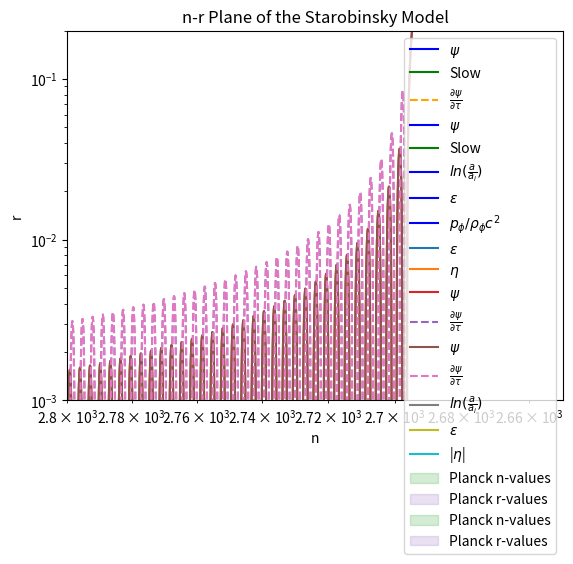

Write the Python code that produced this figure.
import numpy as np
import matplotlib.pyplot as plt
import scipy.integrate as sci

# Task e

def inflation(Y, t):
    psi, dpsi_dtau, a = Y
    psi_i = np.sqrt(1001/(4*np.pi))
    v = (3/(8*np.pi)) * (psi/psi_i)**2
    h = np.sqrt((8*np.pi/3) * (0.5*dpsi_dtau**2 + v))
    dv_dpsi = 2*v/psi
    dY_dtau = [dpsi_dtau, -3*h*dpsi_dtau - dv_dpsi, h]
    return dY_dtau


t_end = 2000
N = 10000
t = np.linspace(0, t_end, N)
y0 = [np.sqrt(1001/(4*np.pi)), 0, 0]

sol = sci.odeint(inflation, y0, t)
psi, dpsi_dtau, a = sol[:, 0], sol[:, 1], sol[:, 2]

# oppgave f

slow_psi_i = np.sqrt(1001/(4*np.pi)) # 11 / (2*np.sqrt(np.pi))
slow_roll = slow_psi_i - (t / (4*np.pi*slow_psi_i))

plt.plot(t, psi, 'b', label=r'$\psi$')
plt.plot(t, slow_roll, 'g', label='Slow')
plt.plot(t, dpsi_dtau, linestyle='--', color='orange', label=r'$\frac{\partial \psi}{\partial \tau}$')
plt.legend(loc='best')
plt.xlabel(r'$\tau$')
plt.grid()
plt.title(r'Scalar Field of the $\psi^2$ Potential')
plt.savefig('task_e_1')
plt.show()

plt.plot(t, psi, 'b', label=r'$\psi$')
plt.plot(t, slow_roll, 'g', label='Slow')
plt.legend(loc='best')
plt.xlabel(r'$\tau$')
plt.xlim(750, 1500)
plt.ylim(-2.5, 2.5)
plt.grid()
plt.title(r'Scalar Field of the $\psi^2$ Potential')
plt.savefig('task_e_3')
plt.show()

plt.plot(t, a, 'b', label=r'$ln(\frac{a}{a_i})$')
plt.legend(loc='best')
plt.xlabel(r'$\tau$')
plt.grid()
plt.title(r'Scale Factor of the $\psi^2$ Potential')
plt.savefig('task_e_2')
plt.show()


# Task g

eps = 1 / (4*np.pi*(psi**2))
plt.plot(t, eps, 'b', label=r'$\epsilon$')
plt.legend(loc='best')
plt.xlabel(r'$\tau$')
plt.yscale('log')
plt.ylim(10**-3, 1)
plt.xlim(0, 1000)
plt.grid()
plt.title(r'$\epsilon$ vs. $\tau$ of the $\psi^2$ Potential')
plt.savefig('task_g')
plt.show()


idx = int(np.argwhere(eps >= 1)[0])
N_t = a[idx]
print(f'The total number of e-folds during inflation is {N_t:.2f}.')

# Task i
psi_i = np.sqrt(1001/(4*np.pi))
v = (3/(8*np.pi)) * (sol[:, 0] / psi_i)**2
ratio = (0.5 * sol[:, 1]**2 - v) / (0.5 * sol[:, 1]**2 + v)
plt.plot(t, ratio, 'b', label=r'$p_{\phi} / \rho_{\phi}c^2$')
plt.legend(loc='best')
plt.xlabel(r'$\tau$')
plt.title('Pressure to Density Ratio vs. Time')
plt.grid()
plt.savefig('task_i')
plt.show()


# Task j
eta = eps  # given this potential, both epsilon and eta are equal
N = N_t - a
plt.plot(N[:idx], eps[:idx], label=r'$\epsilon$')
plt.plot(N[:idx], eta[:idx], label=r'$\eta$')
plt.legend(loc='best')
plt.xlabel('N')
plt.title(r'Slow Roll Conditions During Inflation vs. $\tau$')
plt.grid()
plt.xlim(0, 150)
plt.gca().invert_xaxis()
plt.savefig('task_j')
plt.show()



# Task k
idx_begin = int(np.argwhere(N <= 60)[0])
idx_end = int(np.argwhere(N <= 50)[0])

eps_50_60 = eps[idx_begin:idx_end]
eta_50_60 = eta[idx_begin:idx_end]

r = 16*eps_50_60
n = 1 - 6*eps_50_60 + 2*eta_50_60

plt.plot(n, r)
plt.xlabel('n')
plt.ylabel('r')
plt.grid()
plt.title(r'n-r Plane for the $\psi^2$ PotentiaL')
plt.savefig('task_k')
plt.show()


# Task m

def Starobinsky(Y, t):
    psi, dpsi_dtau, a = Y
    X = -np.sqrt(16*np.pi / 3)
    v = (3 / (8*np.pi)) * ((1 - np.exp(X*psi)) / (1 - np.exp(2*X)))**2
    h = np.sqrt((8*np.pi/3) * (0.5*dpsi_dtau**2 + v))
    dv_dpsi = (3 / (4*np.pi*(1 - np.exp(2*X))**2)) * (1 - np.exp(X*psi)) * (-X*np.exp(X*psi))
    dY_dtau = [dpsi_dtau, -3*h*dpsi_dtau - dv_dpsi, h]
    return dY_dtau

t_end = 3500
N = 100_000
t = np.linspace(0, t_end, N)
y0 = [2, 0, 0]

star_sol = sci.odeint(Starobinsky, y0, t)
star_psi, star_dpsi_dtau, star_a = star_sol[:, 0], star_sol[:, 1], star_sol[:, 2]

plt.plot(t, star_psi, label=r'$\psi$')
plt.plot(t, star_dpsi_dtau, linestyle='--', label=r'$\frac{\partial \psi}{\partial \tau}$')
plt.legend(loc='best')
plt.xlabel(r'$\tau$')
plt.grid()
plt.title('Starobinsky Scalar Field')
plt.savefig('task_m_1')
plt.show()

plt.plot(t, star_psi, label=r'$\psi$')
plt.plot(t, star_dpsi_dtau, linestyle='--', label=r'$\frac{\partial \psi}{\partial \tau}$')
plt.legend(loc='best')
plt.xlabel(r'$\tau$')
plt.xlim(2650, 2800)
plt.ylim(-0.2, 0.2)
plt.grid()
plt.title(r'Starobinsky Scalar Field')
plt.savefig('task_m_3')
plt.show()


plt.plot(t, star_a, label=r'$ln(\frac{a}{a_i})$')
plt.legend(loc='best')
plt.xlabel(r'$\tau$')
plt.grid()
plt.title('Scale Factor of the Starobinsky Model')
plt.savefig('task_m_2')
plt.show()


# Task n

X = -np.sqrt((16*np.pi) / 3)*star_psi
star_eps = (4 * np.exp(2*X)) / (3*(1 - np.exp(X))**2)
star_eta = (4*(2*np.exp(2*X) - np.exp(X))) / (3*(1 - np.exp(X))**2)



star_idx = int(np.argwhere(star_eps >= 1)[0])
N_t = star_a[star_idx]
print(f'The total number of e-folds during inflation for the Starobinsky model is {N_t:.2f}.')

N = N_t - star_a


plt.plot(N[:star_idx], star_eps[:star_idx], label=r'$\epsilon$')
plt.plot(N[:star_idx], abs(star_eta[:star_idx]), label=r'|$\eta$|')
'''plt.xlim(1000, -1)
plt.ylim(-0.01, 0.15)'''
plt.xlabel('N')
plt.gca().invert_xaxis()
plt.xscale('log')
plt.title('Slow-Roll Conditions for Starobinsky Model')
plt.grid()
plt.legend()

plt.savefig('task_n_1')
plt.show()


star_idx_begin = int(np.argwhere(N <= 60)[0])
star_idx_end = int(np.argwhere(N <= 50)[0])

star_eps_50_60 = star_eps[star_idx_begin:star_idx_end]
star_eta_50_60 = star_eta[star_idx_begin:star_idx_end]

star_r = 16*star_eps_50_60
star_n = 1 - 6*star_eps_50_60 + 2*star_eta_50_60

plt.plot(star_n, star_r)
plt.legend(loc='best')
plt.xlabel('n')
plt.ylabel('r')
plt.title('n-r Plane of the Starobinsky Model')
plt.grid()
plt.savefig('task_n_2')
plt.show()


# Task p

#n_planck = 0.9649 +- 0.0042
# r_planck < 0.056


plt.plot(n, r)
plt.fill_betweenx(r, 0.9649 - 0.0042, 0.9649 + 0.0042, alpha=0.2, color="C2", label='Planck n-values')
plt.fill_between(star_n, 0, 0.056, alpha=0.2, color="C4", label='Planck r-values')
plt.xlabel('n')
plt.ylabel('r')
plt.grid()
'''plt.xlim(0.961, 0.9665)
plt.ylim(0.134, 0.160)'''
plt.title(r'n-r Plane of the $\psi^2$ Model')
plt.legend()
plt.savefig('task_p_1')
plt.show()


plt.plot(star_n, star_r)
plt.fill_betweenx(star_r, 0.9649 - 0.0042, 0.9649 + 0.0042, alpha=0.2, color="C2", label='Planck n-values')
plt.fill_between(star_n, 0, 0.056, alpha=0.2, color="C4", label='Planck r-values')
plt.xlabel('n')
plt.ylabel('r')
'''plt.xlim(0.961, 0.966)
plt.ylim(0.00335, 0.0043)'''
plt.title('n-r Plane of the Starobinsky Model')
plt.grid()
plt.legend()
plt.savefig('task_p_2')
plt.show()

